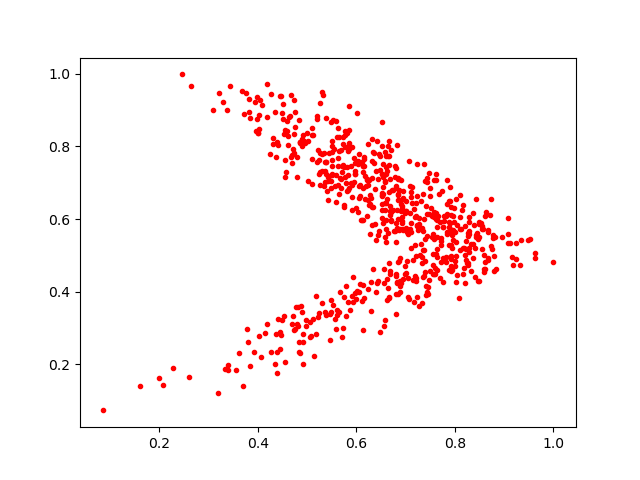

The file beside this chart, header and first rows:
0.6921022, 0.6291189
0.5486, 0.3453
0.635, 0.7555
0.6589, 0.5508
0.877, 0.5466
0.7289, 0.4997
0.4401, 0.3238
0.4785, 0.7719
0.7642, 0.5963
0.6896, 0.4232
0.4792, 0.717
0.7442, 0.713
0.3913, 0.2333
0.246, 0.9979
0.6665, 0.3824
0.6956, 0.4356
0.5837, 0.7217
0.646, 0.568
0.6844, 0.3951
0.6295, 0.4274
0.7831, 0.6147
0.08483, 0.07353
0.6573, 0.7855
0.8002, 0.4849
0.4677, 0.7703
0.8391, 0.5843
0.7075, 0.76
0.5903, 0.7973
0.5076, 0.2789
0.6838, 0.6676
0.6829, 0.8027
0.7565, 0.5025
0.5666, 0.3984
0.9153, 0.4961
0.7333, 0.5744
0.8014, 0.4989
0.5018, 0.8158
0.8482, 0.586
0.5977, 0.7249
0.6863, 0.569
0.5665, 0.7134
0.3754, 0.9474
0.6795, 0.6911
0.7068, 0.3805
0.6396, 0.3994
0.5216, 0.3313
0.68, 0.3927
0.7183, 0.4442
0.5529, 0.8734
0.8369, 0.4918
0.6529, 0.8004
0.7967, 0.5697
0.7828, 0.6082
0.6454, 0.7785
0.8664, 0.4941
0.8263, 0.4777
0.5485, 0.8676
0.4603, 0.8277
0.8128, 0.5737
0.6937, 0.6585
0.6691, 0.4564
... 637 more rows
